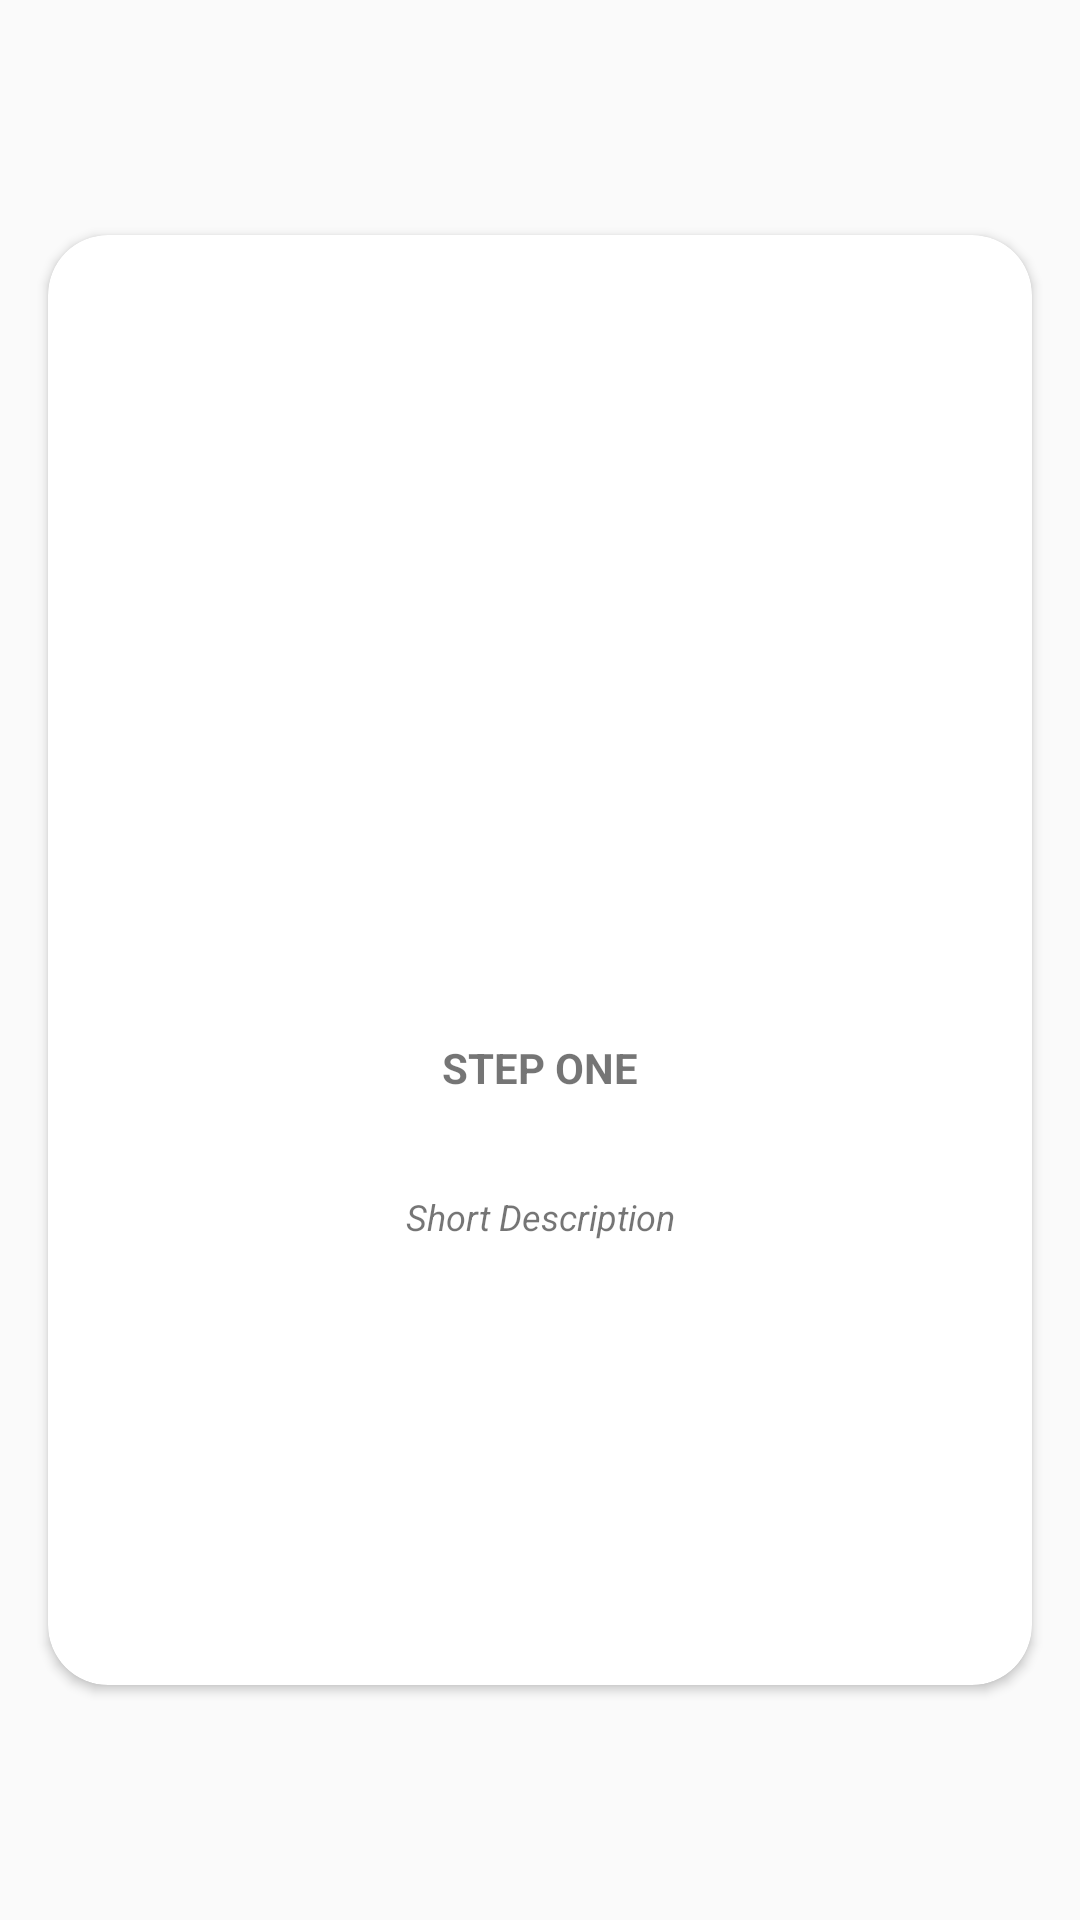

Android layout source for this screen:
<!-- AndroidManifest.xml: application theme AppTheme -->
<!-- res/layout/activity_card.xml -->
<?xml version="1.0" encoding="utf-8"?>
<android.support.constraint.ConstraintLayout xmlns:android="http://schemas.android.com/apk/res/android"
    xmlns:app="http://schemas.android.com/apk/res-auto"
    xmlns:tools="http://schemas.android.com/tools"
    android:layout_width="match_parent"
    android:layout_height="match_parent"
    tools:context=".CardActivity">

    <android.support.v7.widget.CardView
        android:layout_width="match_parent"
        android:layout_height="wrap_content"
        android:layout_marginEnd="16dp"
        android:layout_marginStart="16dp"
        app:cardCornerRadius="20dp"
        app:layout_constraintBottom_toBottomOf="parent"
        app:layout_constraintEnd_toEndOf="parent"
        app:layout_constraintStart_toStartOf="parent"
        app:layout_constraintTop_toTopOf="parent">

        <android.support.constraint.ConstraintLayout
            android:layout_width="match_parent"
            android:layout_height="match_parent"
            android:padding="20dp">

            <ImageView
                android:id="@+id/cardStepImage"
                android:layout_width="0dp"
                android:layout_height="200dp"
                android:layout_marginTop="16dp"
                app:layout_constraintEnd_toEndOf="parent"
                app:layout_constraintStart_toStartOf="parent"
                app:layout_constraintTop_toTopOf="parent"
                tools:srcCompat="@tools:sample/backgrounds/scenic" />

            <TextView
                android:id="@+id/cardStepNumber"
                android:layout_width="wrap_content"
                android:layout_height="wrap_content"
                android:layout_marginTop="32dp"
                android:text="Step One"
                android:textAlignment="center"
                android:textAllCaps="true"
                android:textStyle="bold"
                app:layout_constraintEnd_toEndOf="parent"
                app:layout_constraintStart_toStartOf="parent"
                app:layout_constraintTop_toBottomOf="@+id/cardStepImage" />

            <TextView
                android:id="@+id/cardShortDescritpionText"
                android:layout_width="wrap_content"
                android:layout_height="wrap_content"
                android:layout_marginBottom="128dp"
                android:layout_marginTop="32dp"
                android:text="Short Description"
                android:textSize="12sp"
                android:textStyle="italic"
                app:layout_constraintBottom_toBottomOf="parent"
                app:layout_constraintEnd_toEndOf="parent"
                app:layout_constraintStart_toStartOf="parent"
                app:layout_constraintTop_toBottomOf="@+id/cardStepNumber" />

        </android.support.constraint.ConstraintLayout>
    </android.support.v7.widget.CardView>

</android.support.constraint.ConstraintLayout>
<!-- resources referenced by this layout -->
<resources>
  <style name="AppTheme" parent="Theme.AppCompat.Light.NoActionBar">
          
          <item name="colorPrimary">@color/colorPrimary</item>
          <item name="colorPrimaryDark">@color/colorPrimaryDark</item>
          <item name="colorAccent">@color/colorAccent</item>
      </style>
  <color name="colorPrimary">#ffffff</color>
  <color name="colorPrimaryDark">#ffffff</color>
  <color name="colorAccent">#ffffff</color>
</resources>
